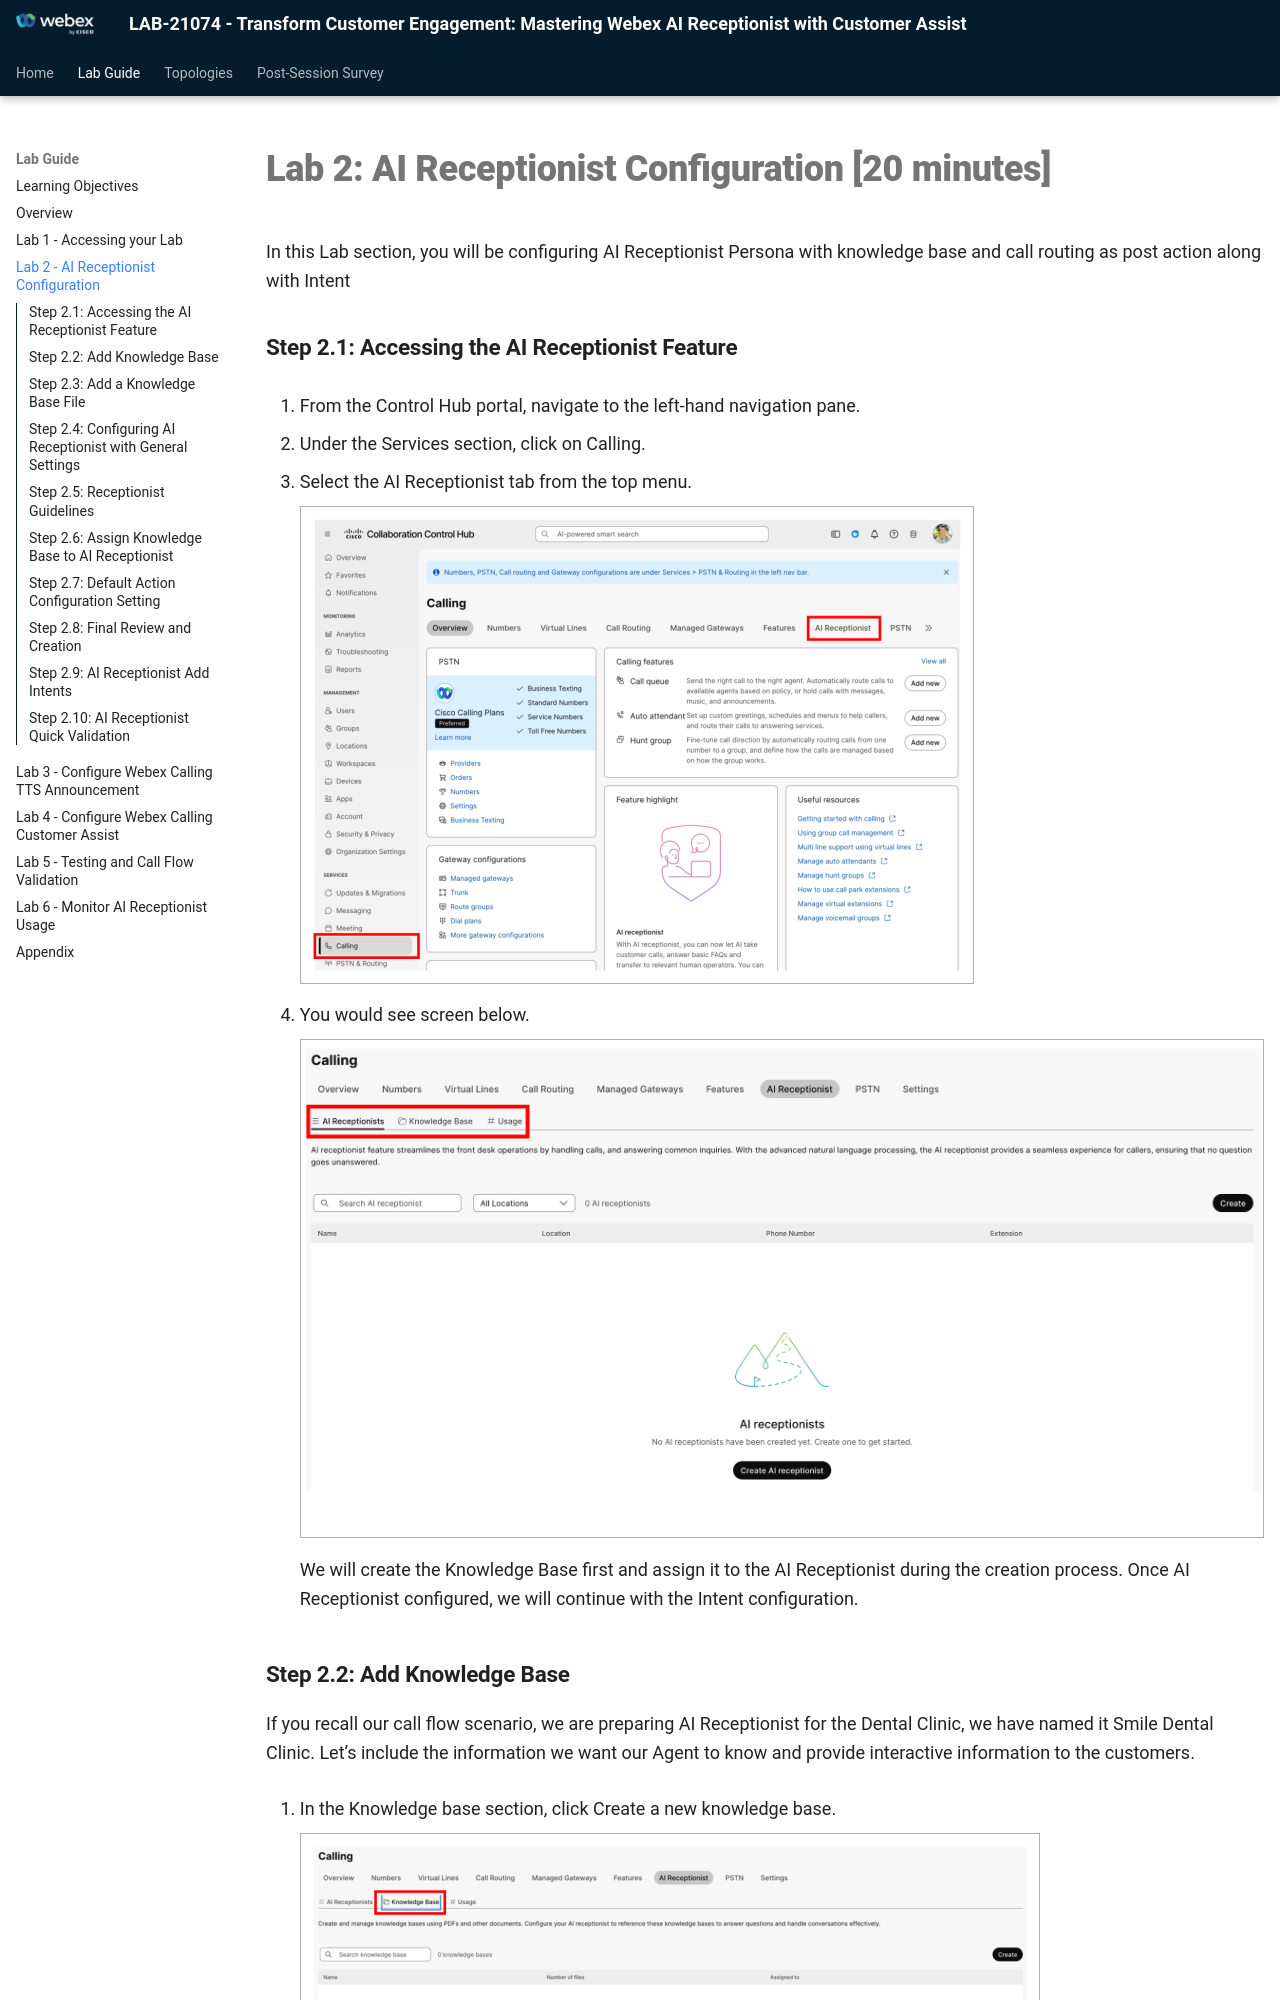

repository: WebexCC-SA/LAB-21074 · page: lab-2-ai-receptionist-configuration-20-minutes/index.html · generator: mkdocs

# Lab 2: AI Receptionist Configuration [20 minutes]

In this Lab section, you will be configuring AI Receptionist Persona with knowledge base and call routing as post action along with Intent

### Step 2.1: Accessing the AI Receptionist Feature

1. From the Control Hub portal, navigate to the left-hand navigation pane.

2. Under the Services section, click on Calling.

3. Select the AI Receptionist tab from the top menu.

    ![](assets/docx-image-018.png){ .bordered }

4. You would see screen below.

    ![](assets/docx-image-019.png){ .bordered }

    We will create the Knowledge Base first and assign it to the AI Receptionist during the creation process. Once AI Receptionist configured, we will continue with the Intent configuration.
